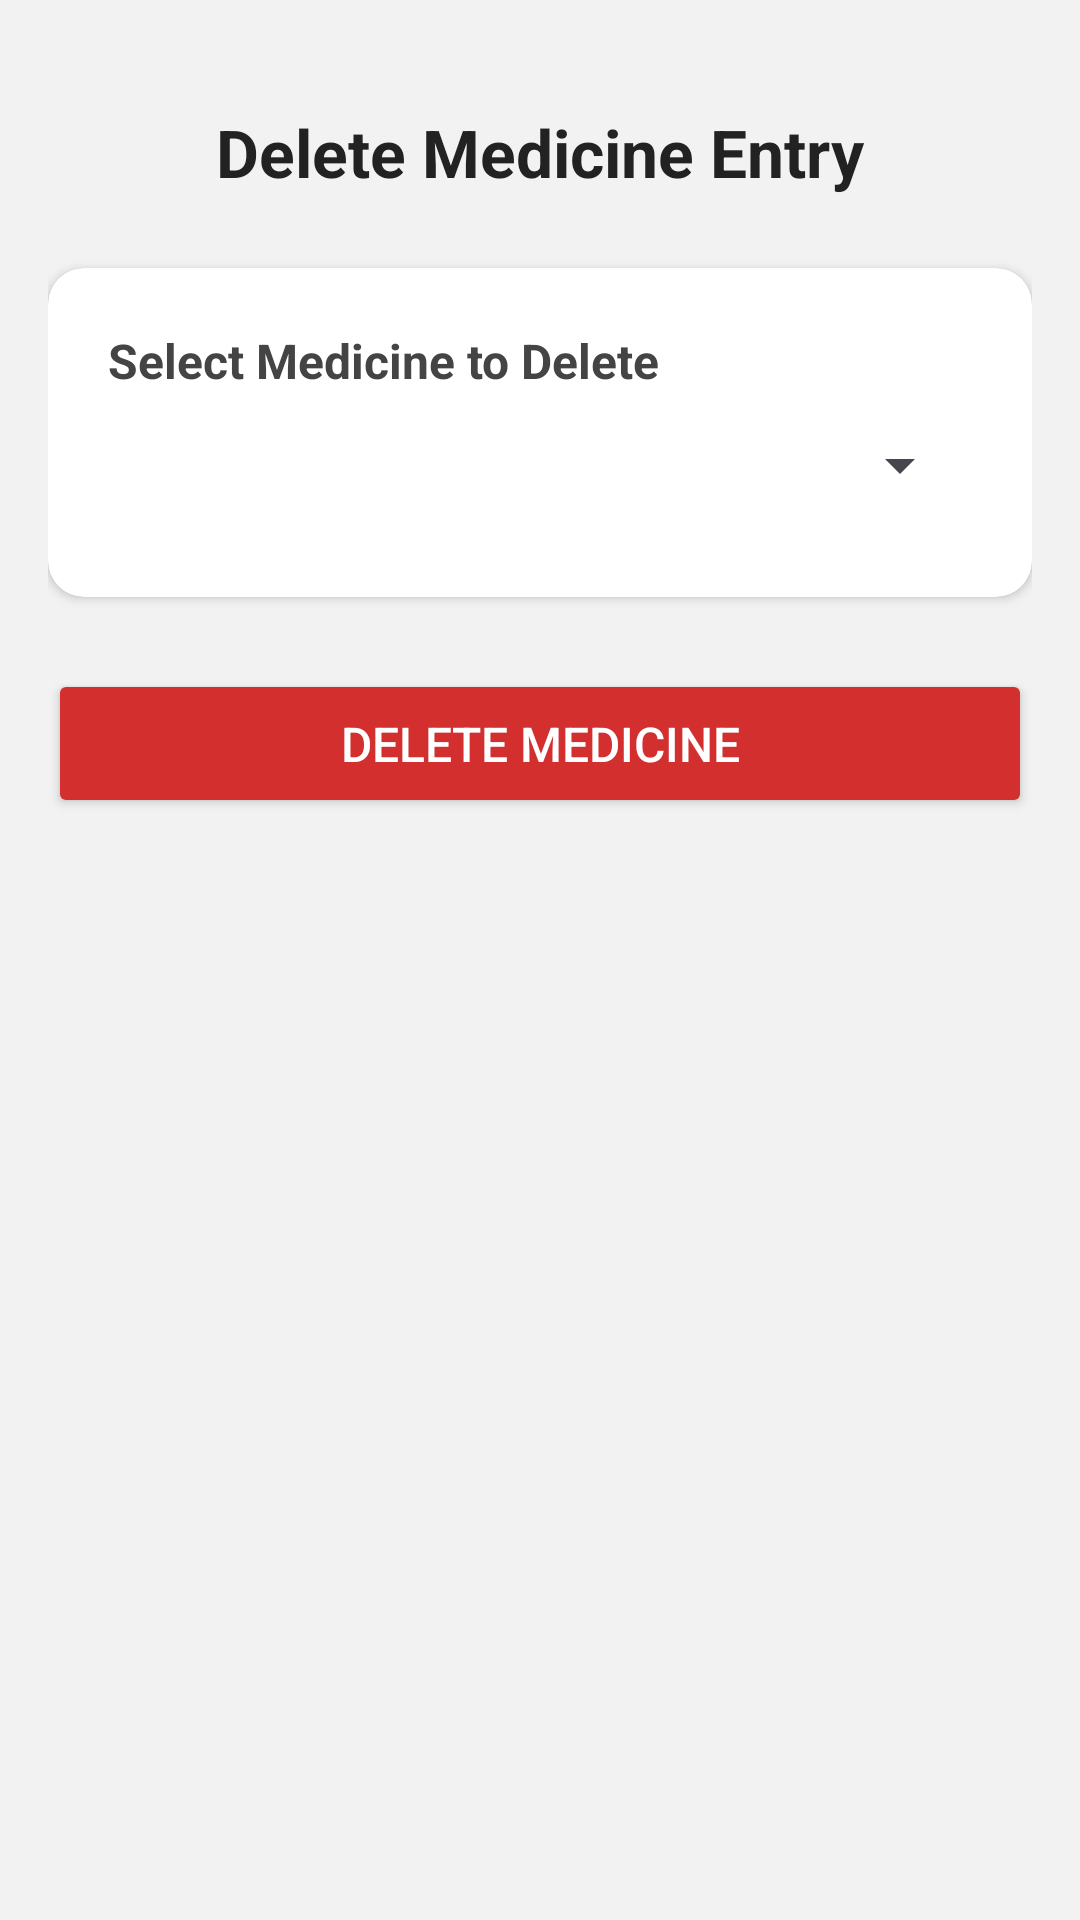

Here is an Android app screen rendered from its layout file. Give the layout XML and the strings, colors and styles it references.
<!-- AndroidManifest.xml: application theme Theme.MedicineInventory -->
<!-- res/layout/activity_delete_medicine.xml -->
<?xml version="1.0" encoding="utf-8"?>
<ScrollView xmlns:android="http://schemas.android.com/apk/res/android"
    xmlns:card_view="http://schemas.android.com/apk/res-auto"
    android:layout_width="match_parent"
    android:layout_height="match_parent"
    android:background="#F2F2F2"
    android:padding="16dp">

    <LinearLayout
        android:layout_width="match_parent"
        android:layout_height="wrap_content"
        android:orientation="vertical"
        android:gravity="center_horizontal">

        <TextView
            android:layout_width="wrap_content"
            android:layout_height="wrap_content"
            android:text="Delete Medicine Entry"
            android:textSize="22sp"
            android:textStyle="bold"
            android:textColor="#222222"
            android:layout_marginTop="20dp"
            android:layout_marginBottom="24dp" />

        <androidx.cardview.widget.CardView
            android:layout_width="match_parent"
            android:layout_height="wrap_content"
            android:elevation="4dp"
            card_view:cardCornerRadius="12dp"
            card_view:cardBackgroundColor="#FFFFFF">

            <LinearLayout
                android:layout_width="match_parent"
                android:layout_height="wrap_content"
                android:orientation="vertical"
                android:padding="20dp">

                <TextView
                    android:layout_width="wrap_content"
                    android:layout_height="wrap_content"
                    android:text="Select Medicine to Delete"
                    android:textStyle="bold"
                    android:textSize="16sp"
                    android:textColor="#444444"
                    android:layout_marginBottom="12dp" />

                <Spinner
                    android:id="@+id/spinnerMedicines"
                    android:layout_width="match_parent"
                    android:layout_height="wrap_content"
                    android:layout_marginBottom="12dp" />
            </LinearLayout>
        </androidx.cardview.widget.CardView>

        <Button
            android:id="@+id/btnDelete"
            android:layout_width="match_parent"
            android:layout_height="wrap_content"
            android:text="Delete Medicine"
            android:backgroundTint="#D32F2F"
            android:textColor="#FFFFFF"
            android:textSize="16sp"
            android:padding="14dp"
            android:layout_marginTop="24dp"
            android:elevation="2dp" />
    </LinearLayout>
</ScrollView>
<!-- resources referenced by this layout -->
<resources>
  <style name="Theme.MedicineInventory" parent="Base.Theme.MedicineInventory" />
  <style name="Base.Theme.MedicineInventory" parent="Theme.Material3.DayNight.NoActionBar">
  
          <item name="android:windowBackground">@color/white</item>
          <item name="android:windowNoTitle">true</item>
          <item name="android:windowActionBar">false</item>
  
      </style>
  <color name="white">#FFFFFF</color>
</resources>
